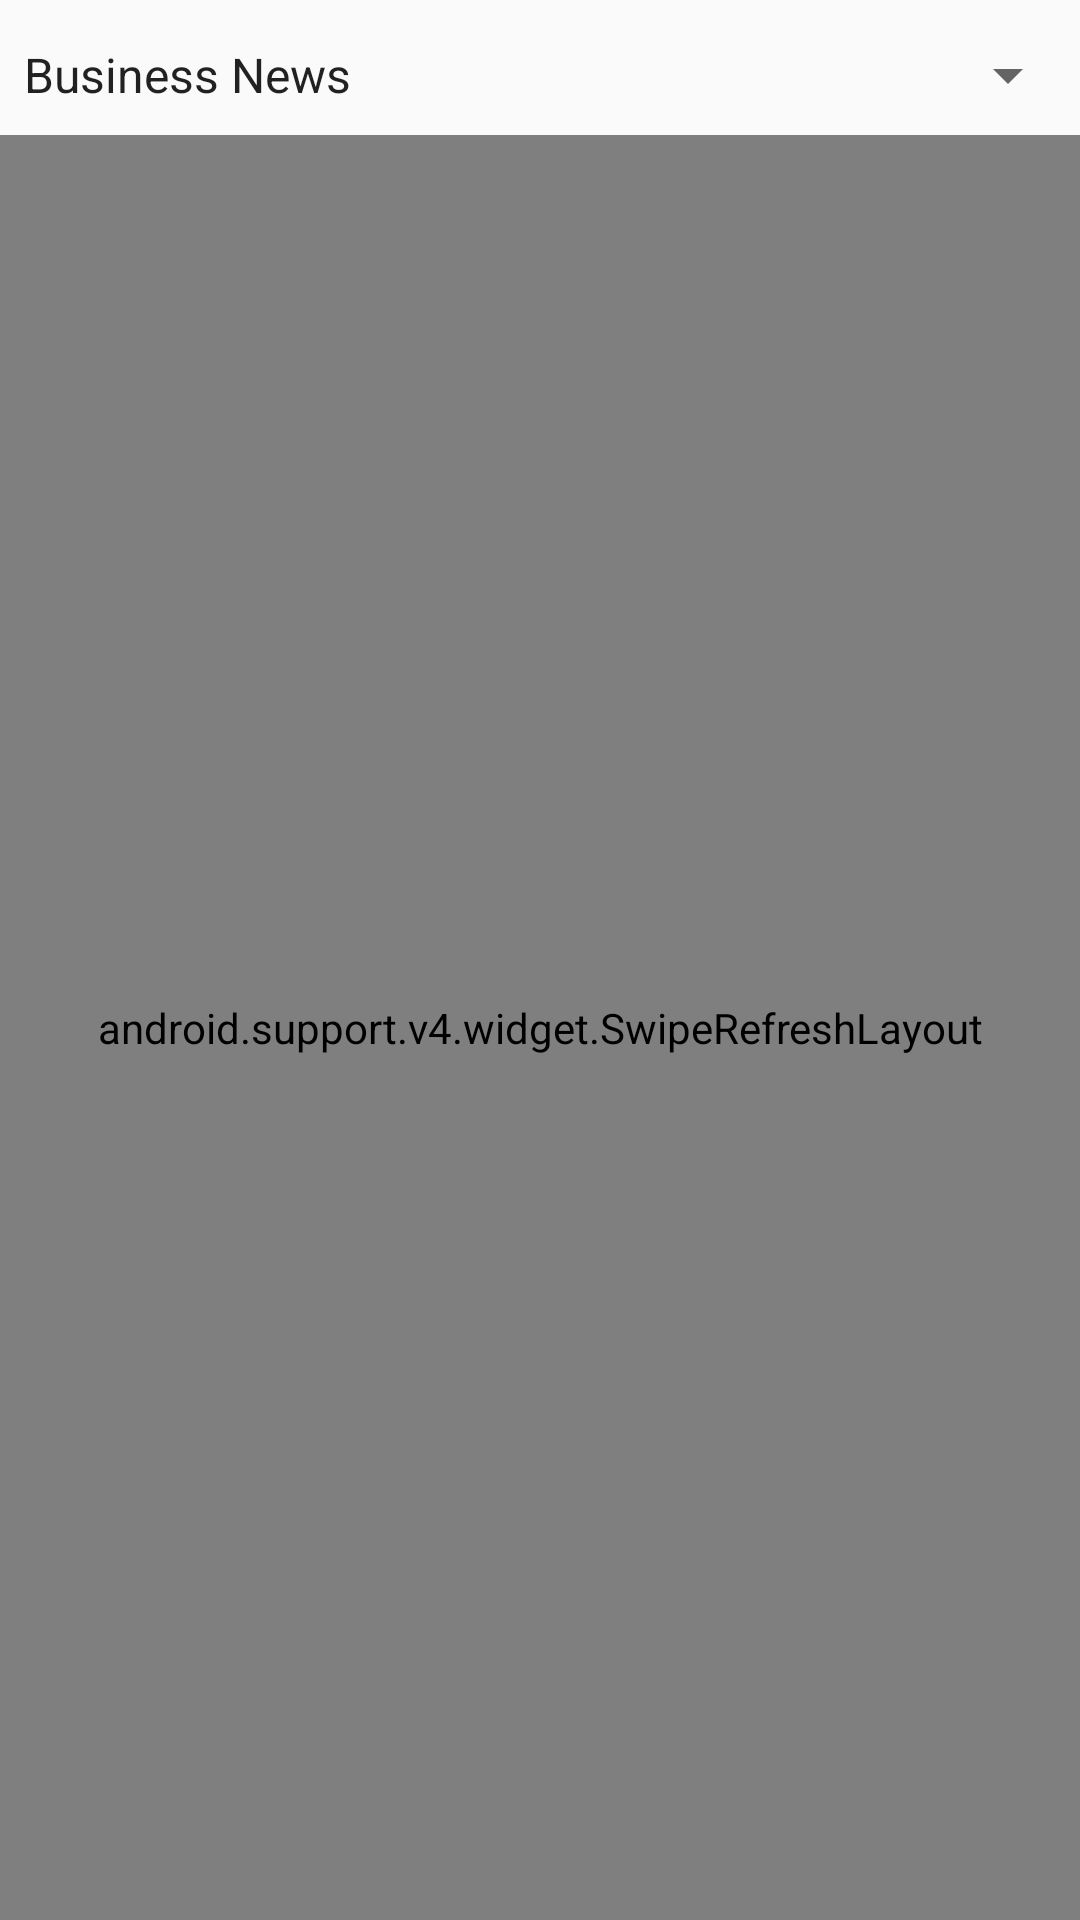

Here is an Android app screen rendered from its layout file. Give the layout XML and the strings, colors and styles it references.
<!-- AndroidManifest.xml: application theme AppTheme -->
<!-- res/layout/fragment_feed.xml -->
<?xml version="1.0" encoding="utf-8"?>
<android.support.constraint.ConstraintLayout xmlns:android="http://schemas.android.com/apk/res/android"
    xmlns:app="http://schemas.android.com/apk/res-auto"
    xmlns:tools="http://schemas.android.com/tools"
    android:id="@+id/constraintLayout"
    android:layout_width="match_parent"
    android:layout_height="match_parent"
    tools:context=".ui.main.fragments.rssfeeds.FeedFragment"
    >

    <LinearLayout
        android:layout_width="match_parent"
        android:layout_height="match_parent"
        android:orientation="vertical"
        >

        <android.support.v7.widget.AppCompatSpinner
            android:id="@+id/spinnerNews"
            android:layout_width="match_parent"
            android:layout_height="@dimen/spinner_height"
            android:layout_marginTop="@dimen/margin_5"
            android:entries="@array/categories"
            />

        <RelativeLayout
            android:layout_width="match_parent"
            android:layout_height="match_parent"
            >

            <android.support.v4.widget.SwipeRefreshLayout
                android:id="@+id/swRefresh"
                android:layout_width="match_parent"
                android:layout_height="match_parent"
                >
                <android.support.v7.widget.RecyclerView
                    android:id="@+id/recyclerView"
                    android:layout_width="match_parent"
                    android:layout_height="match_parent"
                    android:clipToPadding="true"
                    android:padding="@dimen/padding_10"
                    app:layout_behavior="@string/appbar_scrolling_view_behavior"
                    />
            </android.support.v4.widget.SwipeRefreshLayout>

            <TextView
                android:id="@+id/tvNoItems"
                android:layout_width="wrap_content"
                android:layout_height="wrap_content"
                android:layout_centerInParent="true"
                android:text="@string/no_items_text"
                android:textSize="@dimen/text.20"
                android:textColor="@android:color/black"
                android:visibility="gone"
                />

        </RelativeLayout>

    </LinearLayout>

</android.support.constraint.ConstraintLayout>
<!-- resources referenced by this layout -->
<resources>
  <string-array name="categories">
          <item>Business News</item>
          <item>Entertainment/Environment</item>
      </string-array>
  <dimen name="margin_5">5dp</dimen>
  <dimen name="padding_10">10dp</dimen>
  <dimen name="spinner_height">40dp</dimen>
  <dimen name="text.20">20sp</dimen>
  <string name="no_items_text">No items!</string>
  <style name="AppTheme" parent="Theme.AppCompat.Light.DarkActionBar">
          
          <item name="colorPrimary">@color/colorPrimary</item>
          <item name="colorPrimaryDark">@color/colorPrimaryDark</item>
          <item name="colorAccent">@color/colorAccent</item>
      </style>
  <color name="colorPrimary">#3F51B5</color>
  <color name="colorPrimaryDark">#303F9F</color>
  <color name="colorAccent">#FF4081</color>
</resources>
